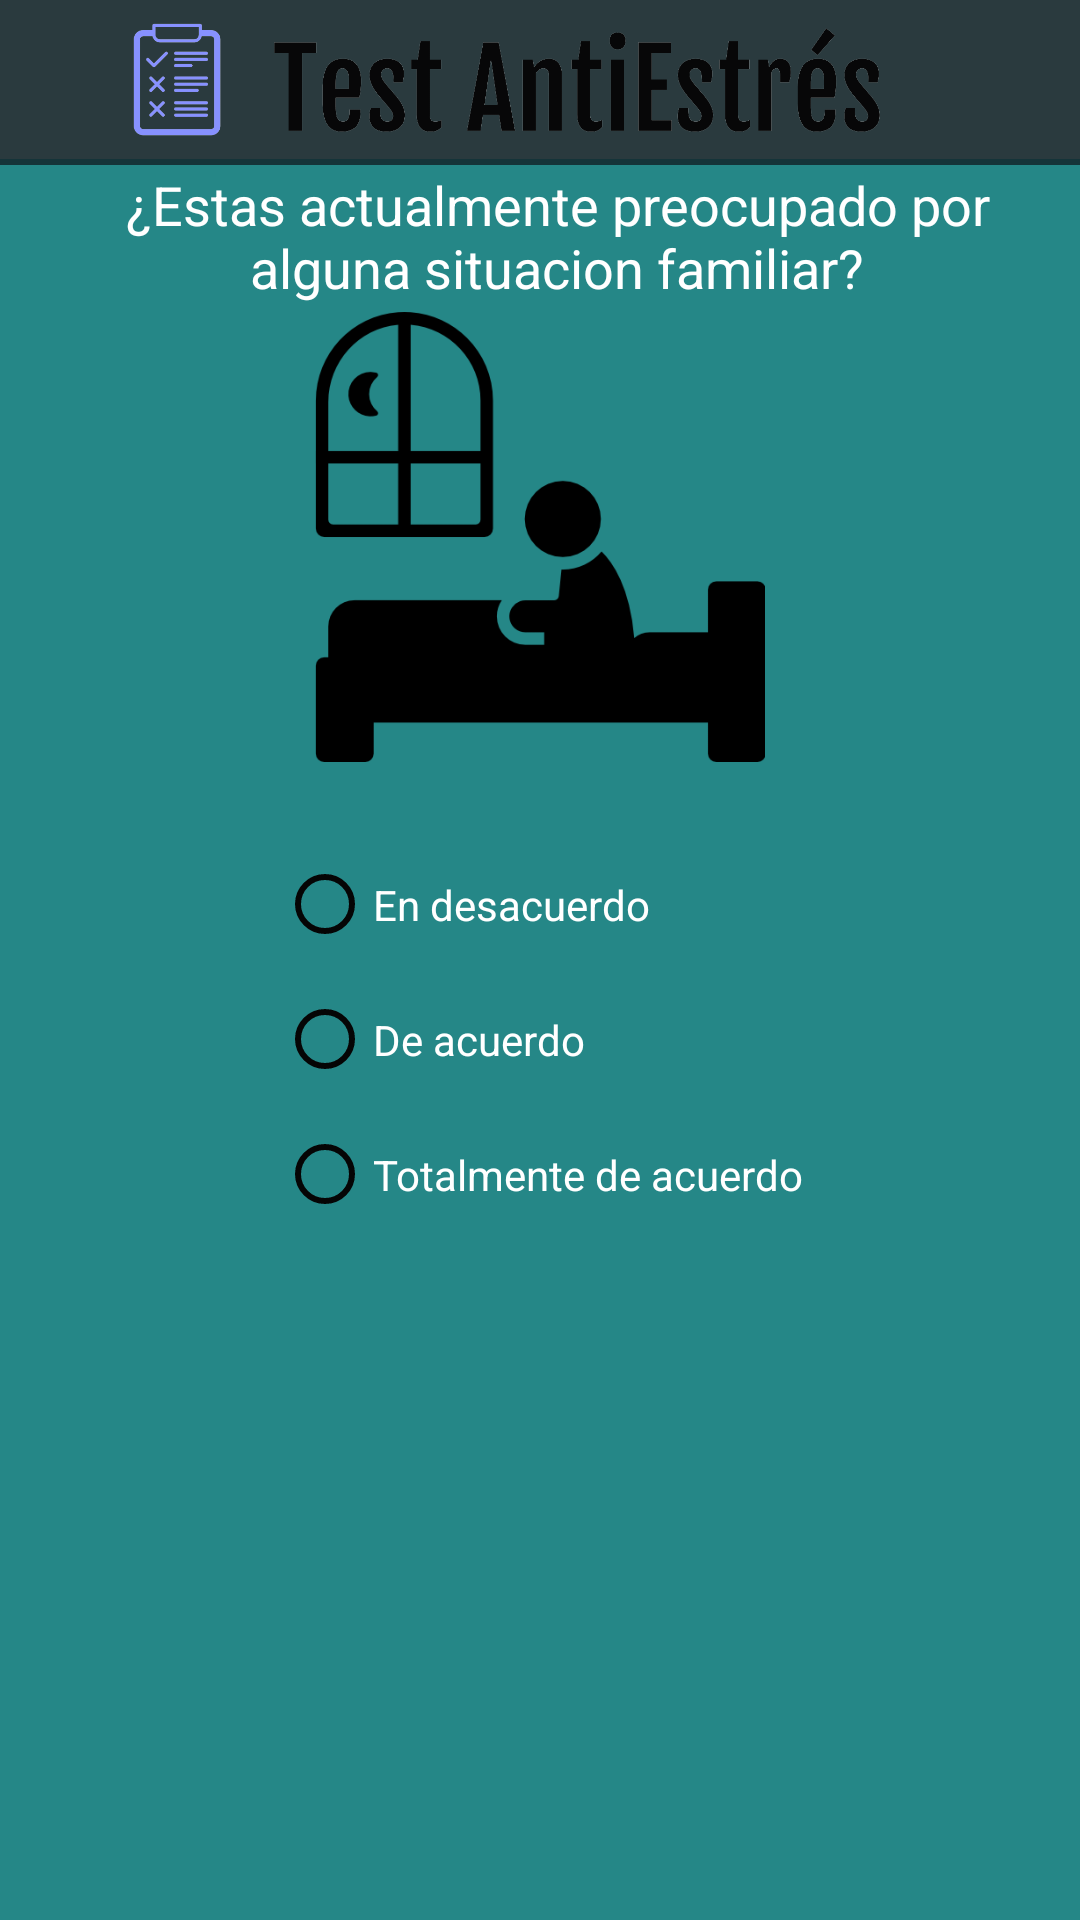

Layout XML and referenced resources for this Android screen:
<!-- AndroidManifest.xml: application theme Theme.AppCompat.Light.NoActionBar -->
<!-- res/layout/activity_decima.xml -->
<?xml version="1.0" encoding="utf-8"?>
<androidx.constraintlayout.widget.ConstraintLayout xmlns:android="http://schemas.android.com/apk/res/android"
    xmlns:app="http://schemas.android.com/apk/res-auto"
    xmlns:tools="http://schemas.android.com/tools"
    android:layout_width="match_parent"
    android:layout_height="match_parent"
    android:background="#258787"
    tools:context=".Activity_decima">

    <ImageButton
        android:id="@+id/imageButton8"
        android:layout_width="90dp"
        android:layout_height="80dp"
        android:layout_marginStart="200dp"
        android:layout_marginEnd="30dp"
        android:layout_marginBottom="40dp"
        android:backgroundTint="#00FFFFFF"
        android:onClick="Siguiente"
        android:scaleType="fitXY"
        app:layout_constraintBottom_toBottomOf="parent"
        app:layout_constraintEnd_toEndOf="parent"
        app:layout_constraintHorizontal_bias="0.472"
        app:layout_constraintStart_toStartOf="parent"
        app:srcCompat="@drawable/proximo" />

    <RadioGroup
        android:id="@+id/radioGroup7"
        android:layout_width="wrap_content"
        android:layout_height="wrap_content"
        android:layout_marginTop="25dp"
        app:layout_constraintEnd_toEndOf="parent"
        app:layout_constraintStart_toStartOf="parent"
        app:layout_constraintTop_toBottomOf="@+id/imageView17">

        <RadioButton
            android:id="@+id/radioButton"
            android:layout_width="wrap_content"
            android:layout_height="45dp"
            android:backgroundTint="#070707"
            android:buttonTint="#050505"
            android:text="@string/lbl_desacuerdo"
            android:textColor="#FFFFFF" />

        <RadioButton
            android:id="@+id/radioButton2"
            android:layout_width="wrap_content"
            android:layout_height="45dp"
            android:backgroundTint="#070707"
            android:buttonTint="#050505"
            android:text="@string/lbl_acuerdo"
            android:textColor="#FFFFFF" />

        <RadioButton
            android:id="@+id/radioButton4"
            android:layout_width="wrap_content"
            android:layout_height="45dp"
            android:backgroundTint="#070707"
            android:buttonTint="#050505"
            android:text="@string/lbl_totalmente"
            android:textColor="#FFFFFF" />

    </RadioGroup>

    <TextView
        android:id="@+id/textView37"
        android:layout_width="323dp"
        android:layout_height="48dp"
        android:layout_marginStart="30dp"
        android:layout_marginTop="56dp"
        android:layout_marginEnd="30dp"
        android:text="¿Estas actualmente preocupado por alguna situacion familiar?"
        android:textAlignment="center"
        android:textAllCaps="false"
        android:textColor="#FFFFFF"
        android:textSize="18sp"
        app:layout_constraintEnd_toEndOf="parent"
        app:layout_constraintHorizontal_bias="0.25"
        app:layout_constraintStart_toStartOf="parent"
        app:layout_constraintTop_toTopOf="parent" />

    <TextView
        android:id="@+id/textView34"
        android:layout_width="419dp"
        android:layout_height="55dp"
        android:layout_marginBottom="25dp"
        android:background="#153439"
        app:layout_constraintBottom_toTopOf="@+id/textView"
        app:layout_constraintEnd_toEndOf="parent"
        app:layout_constraintStart_toStartOf="parent"
        app:layout_constraintTop_toTopOf="parent"
        app:layout_constraintVertical_bias="0.72" />

    <ImageView
        android:id="@+id/imageView16"
        android:layout_width="419dp"
        android:layout_height="53dp"
        android:background="#65494545"
        app:layout_constraintEnd_toEndOf="parent"
        app:layout_constraintStart_toStartOf="@+id/textView34"
        app:srcCompat="@drawable/logo_large"
        tools:layout_editor_absoluteY="0dp" />

    <ImageView
        android:id="@+id/imageView17"
        android:layout_width="160dp"
        android:layout_height="150dp"
        android:layout_marginStart="125dp"
        android:layout_marginEnd="125dp"
        app:layout_constraintEnd_toEndOf="parent"
        app:layout_constraintStart_toStartOf="parent"
        app:layout_constraintTop_toBottomOf="@+id/textView37"
        app:srcCompat="@drawable/estr_shogar" />

</androidx.constraintlayout.widget.ConstraintLayout>
<!-- resources referenced by this layout -->
<resources>
  <!-- drawable estr_shogar: png bitmap (drawable, 11062 bytes) -->
  <!-- drawable logo_large: png bitmap (drawable, 36003 bytes) -->
  <string name="lbl_acuerdo">    De acuerdo</string>
  <string name="lbl_desacuerdo">    En desacuerdo</string>
  <string name="lbl_totalmente">    Totalmente de acuerdo</string>
</resources>
